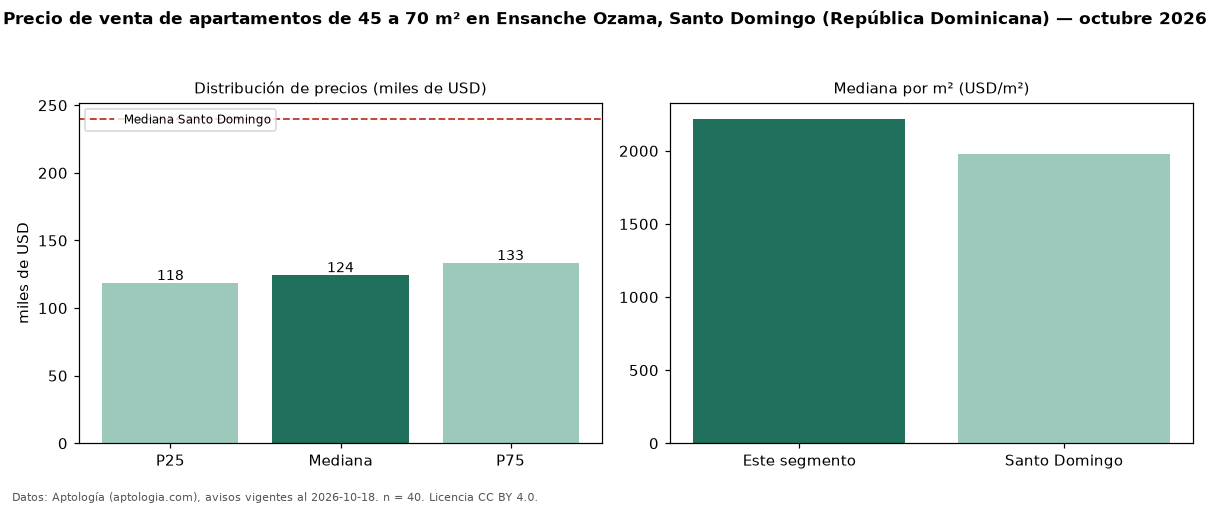

The file beside this chart, header and first rows:
seccion, metrica, valor, moneda, n
filtro, area2, de 45 a 70 m², , 40
precio, p25, 118319, USD, 40
precio, mediana, 124122, USD, 40
precio, p75, 133092, USD, 40
precio, minimo, 81500, USD, 40
precio, maximo, 155000, USD, 40
m2, mediana_precio_m2, 2219, USD, 40
m2, area_mediana_m2, 59.0, m2, 40
banos, mediana_banos, 1.0, , 
parqueadero, pct_con_parqueadero, 100.0, %, 38
habitaciones, 1, 124122, USD, 40
ciudad, mediana_ciudad_referencia, 240000, USD, 
ciudad, mediana_m2_ciudad, 1975, USD, 
fuente, fecha_datos, 2026-10-18, , 
fuente, atribucion, https://www.aptologia.com/do/venta/santo…, , 
fuente, licencia, CC BY 4.0, , 
